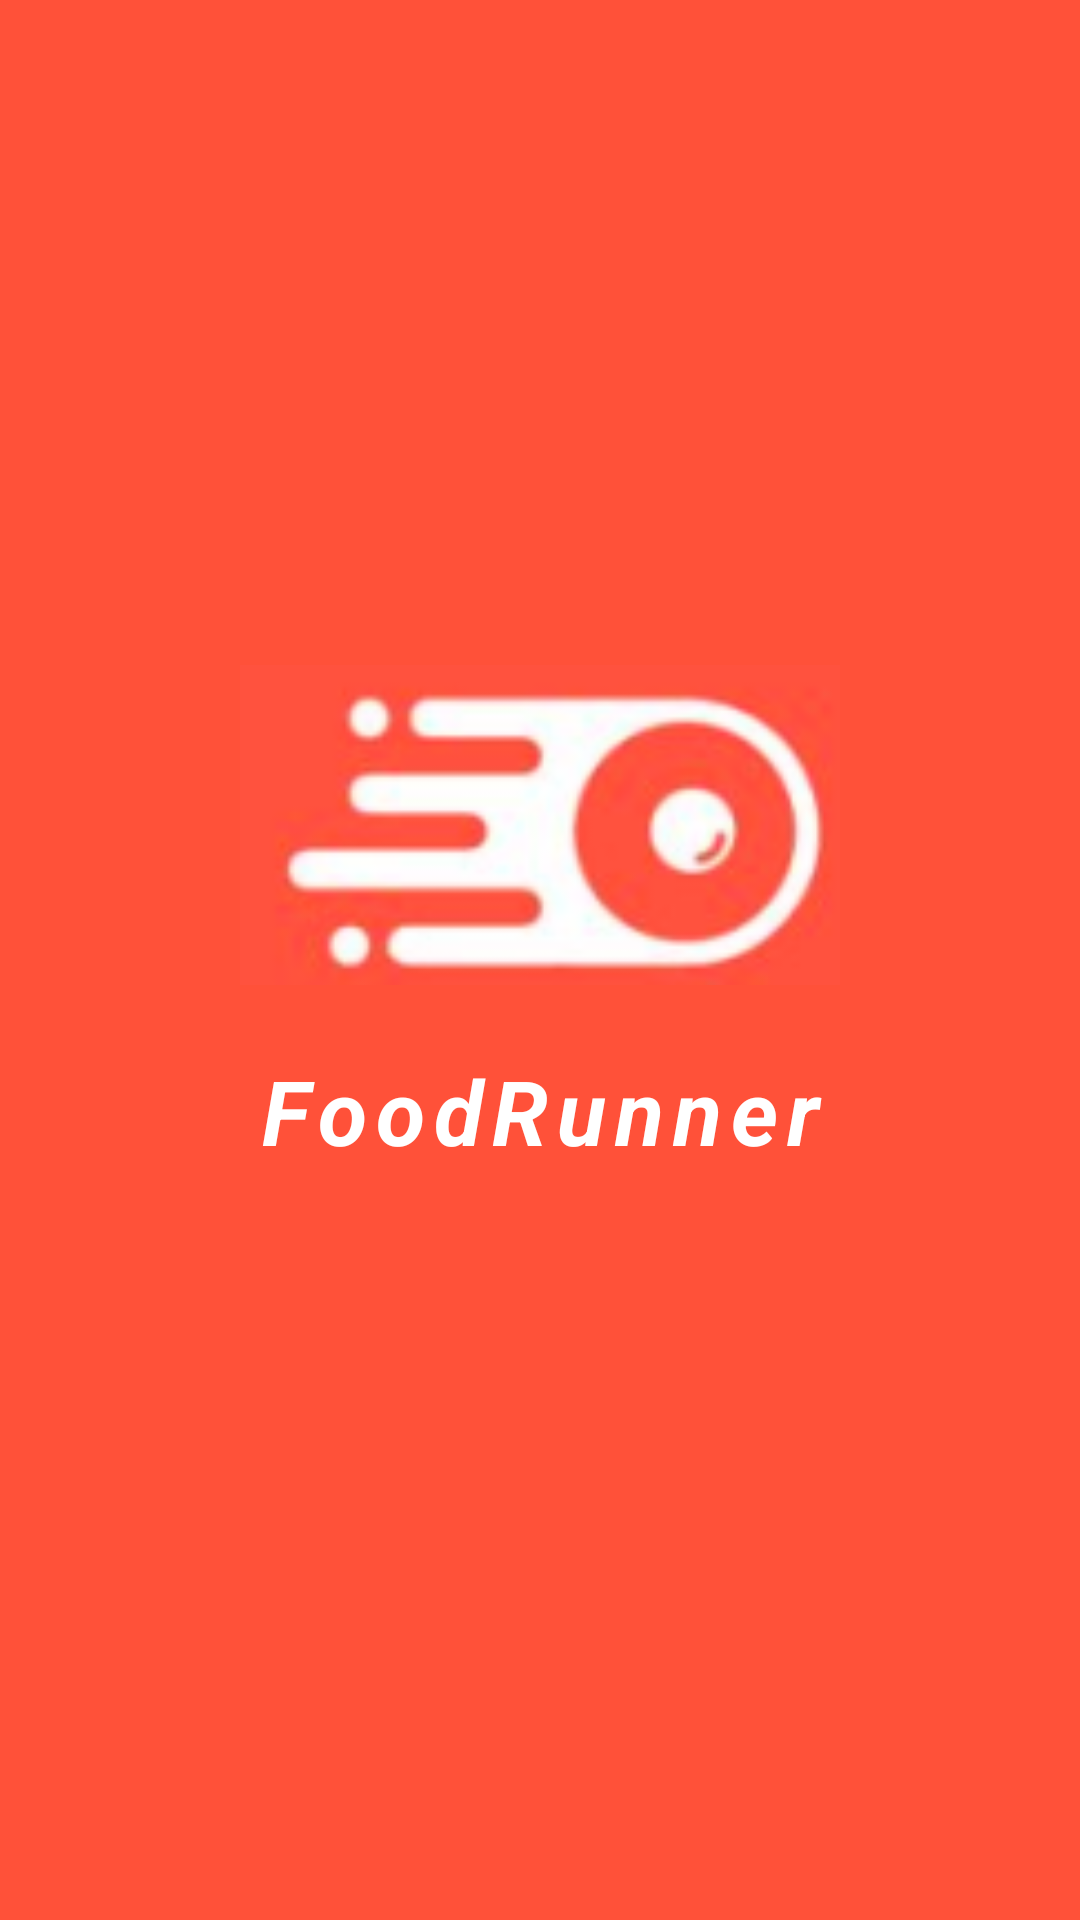

This screen was rendered from an Android layout file. Write that file and the resources it references.
<!-- AndroidManifest.xml: application theme Theme.FoodRunner -->
<!-- res/layout/activity_splash.xml -->
<?xml version="1.0" encoding="utf-8"?>
<RelativeLayout xmlns:android="http://schemas.android.com/apk/res/android"
    xmlns:app="http://schemas.android.com/apk/res-auto"
    xmlns:tools="http://schemas.android.com/tools"
    android:layout_width="match_parent"
    android:layout_height="match_parent"
    tools:context=".Activity.SplashActivity"
    android:background="#FF5139">

    <ImageView
        android:id="@+id/splashLogo"
        android:layout_width="200dp"
        android:layout_height="150dp"
        android:src="@drawable/logo"
        android:layout_centerHorizontal="true"
        android:layout_marginTop="200dp"/>

    <TextView
        android:id="@+id/splashTitle"
        android:layout_width="match_parent"
        android:layout_height="wrap_content"
        android:text="FoodRunner"
        android:layout_below="@id/splashLogo"
        android:textAlignment="center"
        android:textSize="30sp"
        android:textStyle="bold|italic"
        android:textColor="#ffffff"
        android:letterSpacing="0.1"/>

</RelativeLayout>
<!-- resources referenced by this layout -->
<resources>
  <!-- drawable logo: png bitmap (drawable, 14833 bytes) -->
  <style name="Theme.FoodRunner" parent="Theme.MaterialComponents.DayNight.NoActionBar">
          
          <item name="colorPrimary">@color/tool_bar</item>
          <item name="colorPrimaryDark">@color/dark_orange</item>
          <item name="colorPrimaryVariant">@color/purple_700</item>
          <item name="colorOnPrimary">@color/white</item>
          
          <item name="colorSecondary">@color/teal_200</item>
          <item name="colorSecondaryVariant">@color/teal_700</item>
          <item name="colorOnSecondary">@color/black</item>
          
          <item name="android:statusBarColor" tools:targetApi="l">?attr/colorPrimary</item>
          
      </style>
  <color name="tool_bar">#FF5139</color>
  <color name="dark_orange">#EF2732</color>
  <color name="purple_700">#FF3700B3</color>
  <color name="white">#FFFFFFFF</color>
  <color name="teal_200">#FF03DAC5</color>
  <color name="teal_700">#FF018786</color>
  <color name="black">#FF000000</color>
</resources>
